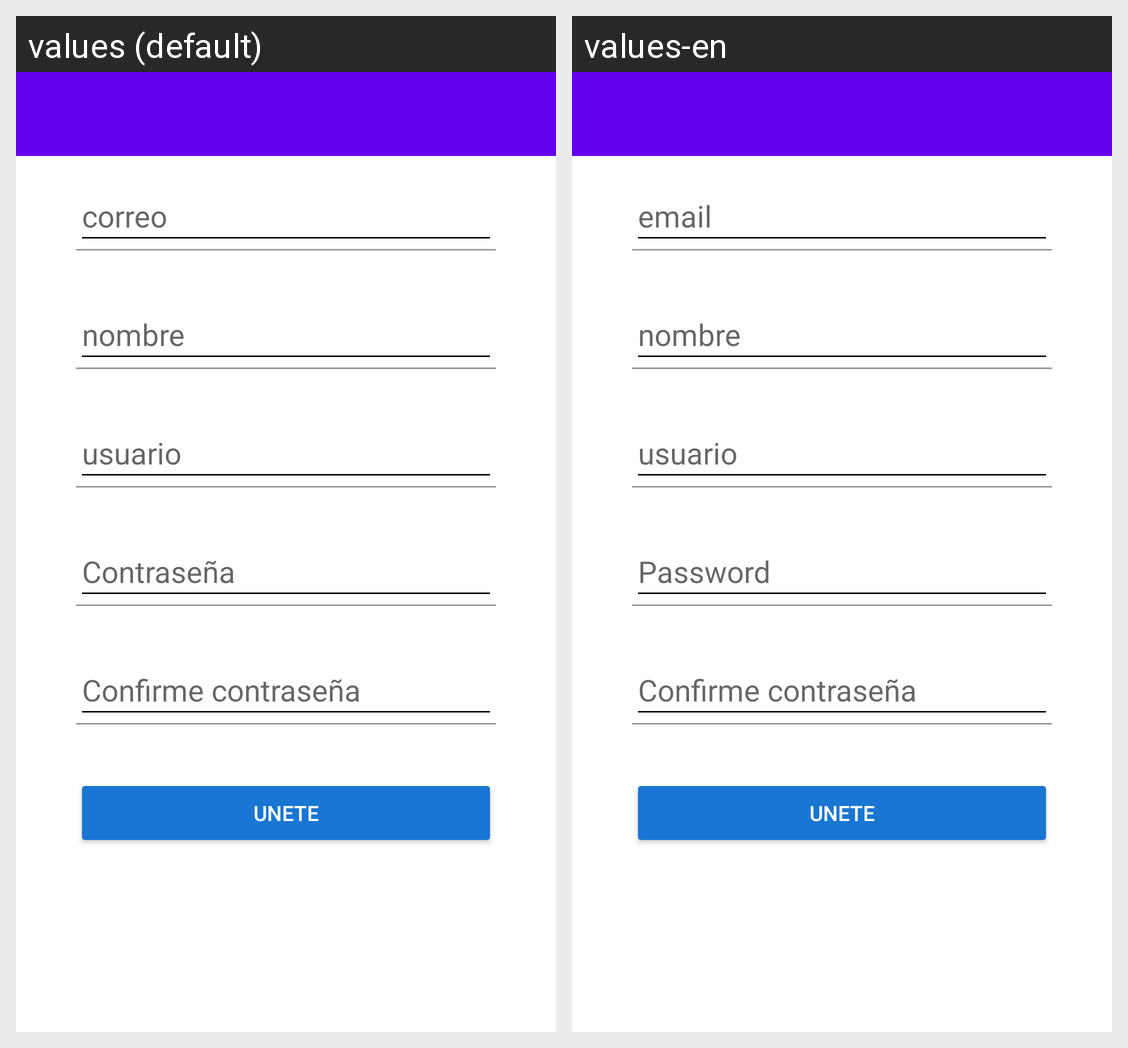

This grid shows one Android layout under two languages. Give, for every string resource on the screen, its name, the default text and each shown locale's text.
Android screen res/layout/activity_create_account.xml rendered under 2 locales, left to right: values (default), values-en. Device: Nexus 5 (rendered at 1080×1920; each locale shown at half size, 540×960, under a caption strip naming it); theme Theme.Infogram.
Strings drawn on this screen, with the default value and each locale's value (text and hints the layout hard-codes, and strings that could not be matched under every locale, appear in the picture but are not listed):

correo
  values: correo
  values-en: email

nombre
  values: nombre
  values-en: nombre

usuario
  values: usuario
  values-en: usuario

contrasena
  values: Contraseña
  values-en: Password

confirme_contrasena
  values: Confirme contraseña
  values-en: Confirme contraseña

button_text_create_account
  values: UNETE
  values-en: UNETE
